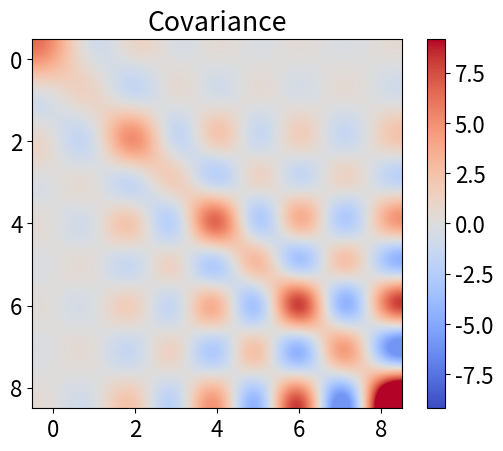
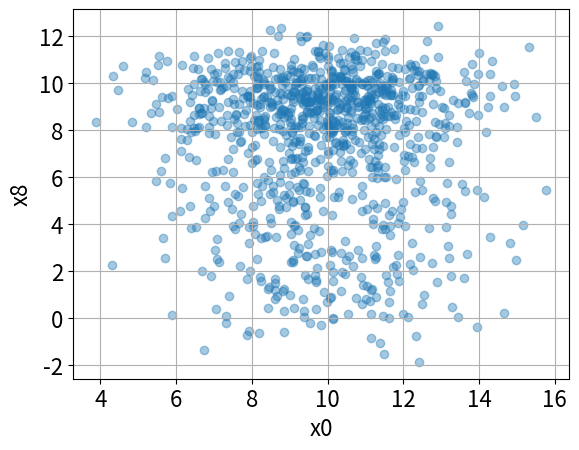

Recreate these plots in Python, in order.
#!/usr/bin/env python3
"""
Kernel of Gaussian-transition scalar Markov process?

"""
import numpy as np
from matplotlib import pyplot

npr = np.random
np.set_printoptions(suppress=True)

pyplot.rcParams["font.size"] = 16
pyplot.rcParams["axes.grid"] = True

################################################## SYSTEM

def initial(m=10.0, s=2.0):
    return npr.normal(m, s)  # gaussian initial-condition

def transition(x, s=1.0):
    #f = 0.5*x  # linear
    f = 10*np.sin(2/(1+x**2))  # nonlinear
    return f + npr.normal(0.0, s)  # gaussian transition

def simulate(d):
    X = [initial()]
    for i in range(d-1):
        X.append(transition(X[-1]))
    return X  # one sample from d-dimensional joint (only gaussian if linear transitions)

################################################## SIMULATE

d = 9
n = int(5e5)

print("Simulating samples...")
samples = np.array([simulate(d) for i in range(n)])

print("Computing statistics...")
mean = np.mean(samples, axis=0)
covar = np.cov(samples, rowvar=False)

################################################## VISUALIZE

print("========================================")
print(np.round(mean, 3), '\n')
print(np.round(covar, 3))
print("========================================")

print("Visualizing covariance...")
vmax = np.max(np.abs(covar))
pyplot.imshow(covar, cmap="coolwarm", vmin=-vmax, vmax=vmax, interpolation="lanczos")
pyplot.colorbar()
pyplot.grid(False)
pyplot.title("Covariance")

print("Visualizing joint...")
pyplot.figure()
pyplot.scatter(samples[::int(n/1e3+1), 0], samples[::int(n/1e3+1), -1], alpha=0.4)
pyplot.xlabel("x0")
pyplot.ylabel("x{0}".format(d-1))
pyplot.show()
